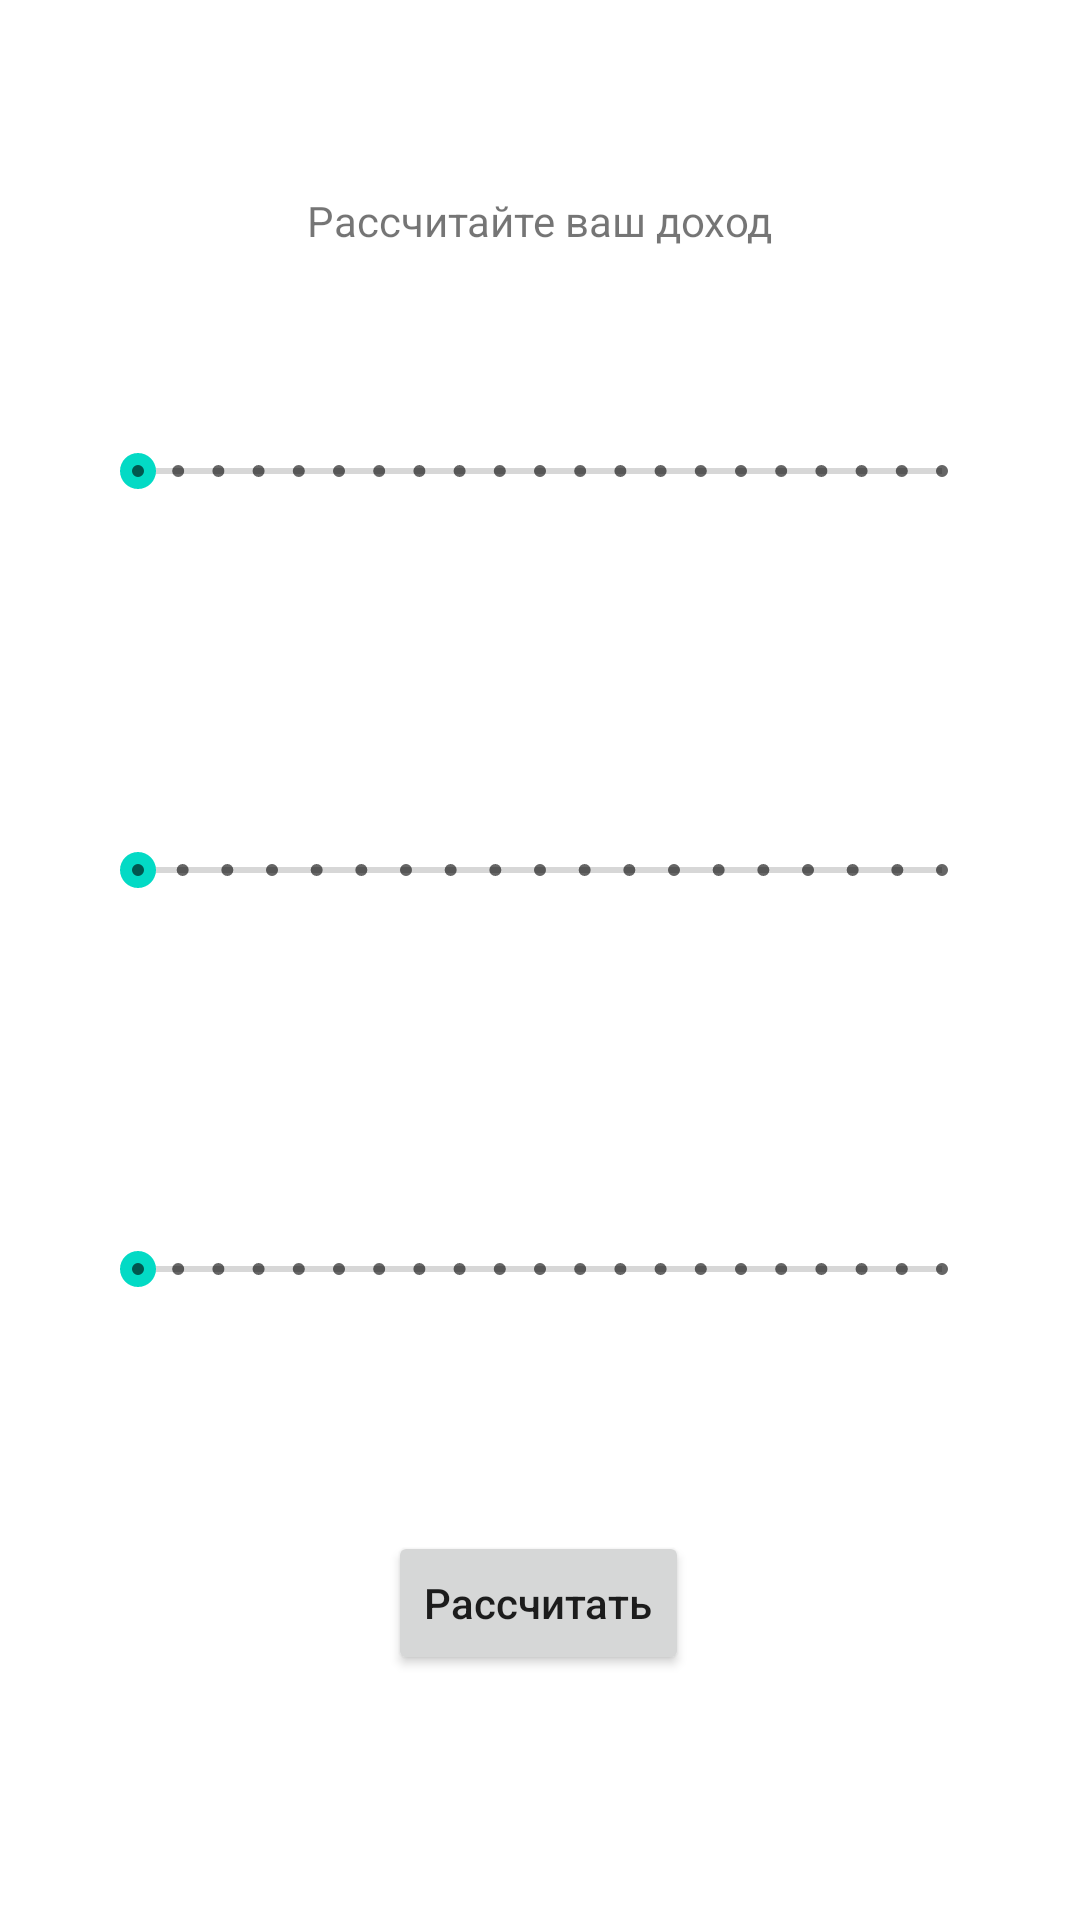

Produce the Android XML layout that renders to this screen, including the resource entries it uses.
<!-- AndroidManifest.xml: application theme Theme.Nakopl -->
<!-- res/layout/activity_main.xml -->
<?xml version="1.0" encoding="utf-8"?>
<androidx.constraintlayout.widget.ConstraintLayout xmlns:android="http://schemas.android.com/apk/res/android"
    xmlns:app="http://schemas.android.com/apk/res-auto"
    xmlns:tools="http://schemas.android.com/tools"
    android:layout_width="match_parent"
    android:layout_height="match_parent"
    tools:context=".MainActivity">

    <TextView
        android:id="@+id/open"
        android:layout_width="wrap_content"
        android:layout_height="wrap_content"
        android:layout_marginTop="20dp"
        app:layout_constraintEnd_toEndOf="parent"
        app:layout_constraintHorizontal_bias="0.5"
        app:layout_constraintStart_toStartOf="parent"
        app:layout_constraintTop_toBottomOf="@+id/textView4" />

    <SeekBar
        android:id="@+id/seekBar"
        style="@style/Widget.AppCompat.SeekBar.Discrete"
        android:layout_width="match_parent"
        android:layout_height="30dp"
        android:layout_marginStart="30dp"
        android:layout_marginTop="20dp"
        android:layout_marginEnd="30dp"
        android:max="20"
        android:min="3"
        android:progress="0"
        app:layout_constraintEnd_toEndOf="parent"
        app:layout_constraintHorizontal_bias="0.0"
        app:layout_constraintStart_toStartOf="parent"
        app:layout_constraintTop_toBottomOf="@+id/open"
        tools:targetApi="o" />

    <SeekBar
        android:id="@+id/seekBar2"
        style="@style/Widget.AppCompat.SeekBar.Discrete"
        android:layout_width="match_parent"
        android:layout_height="30dp"
        android:layout_marginStart="30dp"
        android:layout_marginTop="20dp"
        android:layout_marginEnd="30dp"
        android:max="18"
        android:progress="0"
        app:layout_constraintEnd_toEndOf="parent"
        app:layout_constraintStart_toStartOf="parent"
        app:layout_constraintTop_toBottomOf="@+id/time" />

    <TextView
        android:id="@+id/time"
        android:layout_width="wrap_content"
        android:layout_height="wrap_content"
        android:layout_marginTop="64dp"
        app:layout_constraintEnd_toEndOf="parent"
        app:layout_constraintHorizontal_bias="0.5"
        app:layout_constraintStart_toStartOf="parent"
        app:layout_constraintTop_toBottomOf="@+id/seekBar" />

    <TextView
        android:id="@+id/month"
        android:layout_width="wrap_content"
        android:layout_height="wrap_content"
        android:layout_marginTop="64dp"
        app:layout_constraintEnd_toEndOf="parent"
        app:layout_constraintHorizontal_bias="0.5"
        app:layout_constraintStart_toStartOf="parent"
        app:layout_constraintTop_toBottomOf="@+id/seekBar2" />

    <SeekBar
        android:id="@+id/seekBar3"
        style="@style/Widget.AppCompat.SeekBar.Discrete"
        android:layout_width="match_parent"
        android:layout_height="30dp"
        android:layout_marginStart="30dp"
        android:layout_marginTop="20dp"
        android:layout_marginEnd="30dp"
        android:max="20"
        android:progress="0"
        app:layout_constraintEnd_toEndOf="parent"
        app:layout_constraintStart_toStartOf="parent"
        app:layout_constraintTop_toBottomOf="@+id/month" />

    <Button
        android:id="@+id/button"
        android:layout_width="wrap_content"
        android:layout_height="wrap_content"
        android:layout_marginTop="64dp"
        android:text="@string/button"
        android:textAllCaps="false"
        app:layout_constraintBottom_toBottomOf="parent"
        app:layout_constraintEnd_toEndOf="parent"
        app:layout_constraintHorizontal_bias="0.498"
        app:layout_constraintStart_toStartOf="parent"
        app:layout_constraintTop_toBottomOf="@+id/seekBar3"
        app:layout_constraintVertical_bias="0.091" />

    <TextView
        android:id="@+id/textView4"
        android:layout_width="wrap_content"
        android:layout_height="wrap_content"
        android:layout_marginTop="64dp"
        android:text="@string/rasch"
        app:layout_constraintEnd_toEndOf="parent"
        app:layout_constraintHorizontal_bias="0.5"
        app:layout_constraintStart_toStartOf="parent"
        app:layout_constraintTop_toTopOf="parent" />

</androidx.constraintlayout.widget.ConstraintLayout>
<!-- resources referenced by this layout -->
<resources>
  <string name="button">Рассчитать</string>
  <string name="rasch">Рассчитайте ваш доход</string>
  <style name="Theme.Nakopl" parent="Theme.MaterialComponents.DayNight.DarkActionBar">
          
          <item name="colorPrimary">@color/purple_500</item>
          <item name="colorPrimaryVariant">@color/purple_700</item>
          <item name="colorOnPrimary">@color/white</item>
          
          <item name="colorSecondary">@color/teal_200</item>
          <item name="colorSecondaryVariant">@color/teal_700</item>
          <item name="colorOnSecondary">@color/black</item>
          
          <item name="android:statusBarColor" tools:targetApi="l">?attr/colorPrimaryVariant</item>
          
      </style>
  <!-- not gathered from this repository: default colours our renderer supplied (Android Studio template values) -->
  <color name="purple_500">#FF6200EE</color>
  <color name="purple_700">#FF3700B3</color>
  <color name="teal_200">#FF03DAC5</color>
  <color name="teal_700">#FF018786</color>
  <color name="black">#FF000000</color>
  <color name="white">#FFFFFFFF</color>
</resources>
